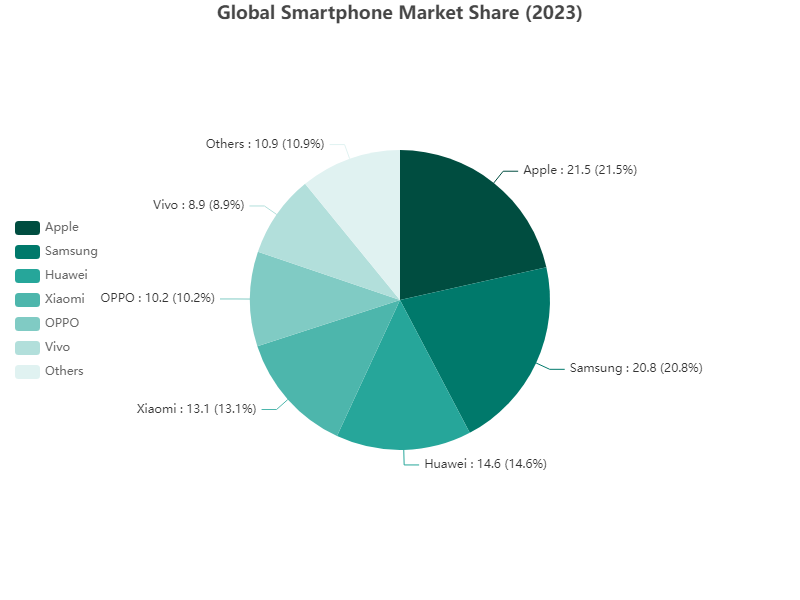

Source data for this figure (header and first rows):
Brand, Market Share
Apple, 21.5
Samsung, 20.8
Huawei, 14.6
Xiaomi, 13.1
OPPO, 10.2
Vivo, 8.9
Others, 10.9
